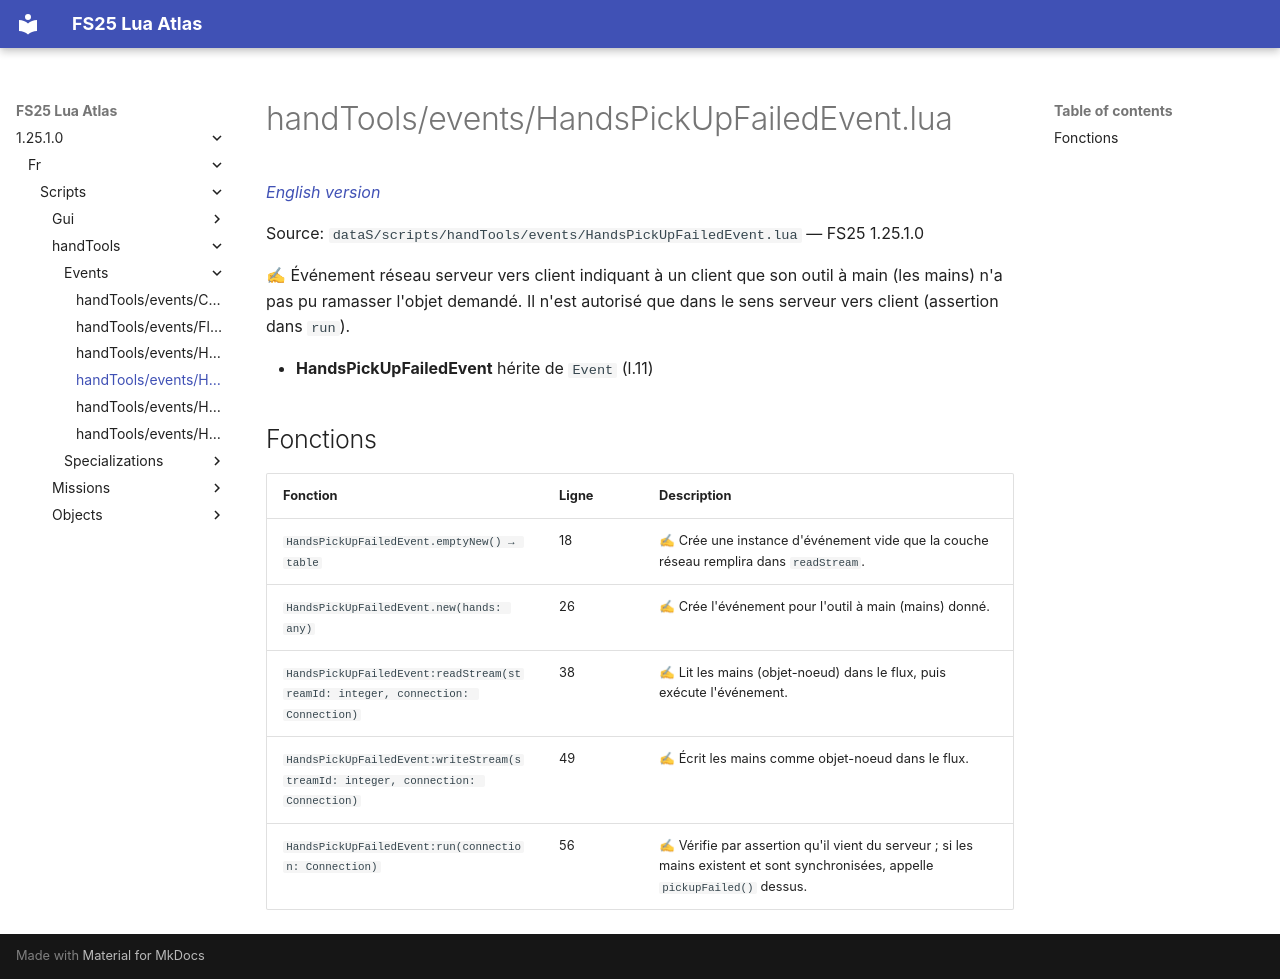

repository: Tim0219800/fs25-lua-atlas · page: 1.25.1.0/fr/scripts/handTools/events/HandsPickUpFailedEvent.html · generator: mkdocs

# handTools/events/HandsPickUpFailedEvent.lua

*[English version](../../../../scripts/handTools/events/HandsPickUpFailedEvent.md)*

Source: `dataS/scripts/handTools/events/HandsPickUpFailedEvent.lua` — FS25 1.25.1.0

✍ Événement réseau serveur vers client indiquant à un client que son outil à main (les mains) n'a pas pu ramasser l'objet demandé. Il n'est autorisé que dans le sens serveur vers client (assertion dans `run`).

- **HandsPickUpFailedEvent** hérite de `Event` (l.11)

## Fonctions

| Fonction | Ligne | Description |
|---|---|---|
| `HandsPickUpFailedEvent.emptyNew() → table` | 18 | ✍ Crée une instance d'événement vide que la couche réseau remplira dans `readStream`. |
| `HandsPickUpFailedEvent.new(hands: any)` | 26 | ✍ Crée l'événement pour l'outil à main (mains) donné. |
| `HandsPickUpFailedEvent:readStream(streamId: integer, connection: Connection)` | 38 | ✍ Lit les mains (objet-noeud) dans le flux, puis exécute l'événement. |
| `HandsPickUpFailedEvent:writeStream(streamId: integer, connection: Connection)` | 49 | ✍ Écrit les mains comme objet-noeud dans le flux. |
| `HandsPickUpFailedEvent:run(connection: Connection)` | 56 | ✍ Vérifie par assertion qu'il vient du serveur ; si les mains existent et sont synchronisées, appelle `pickupFailed()` dessus. |
